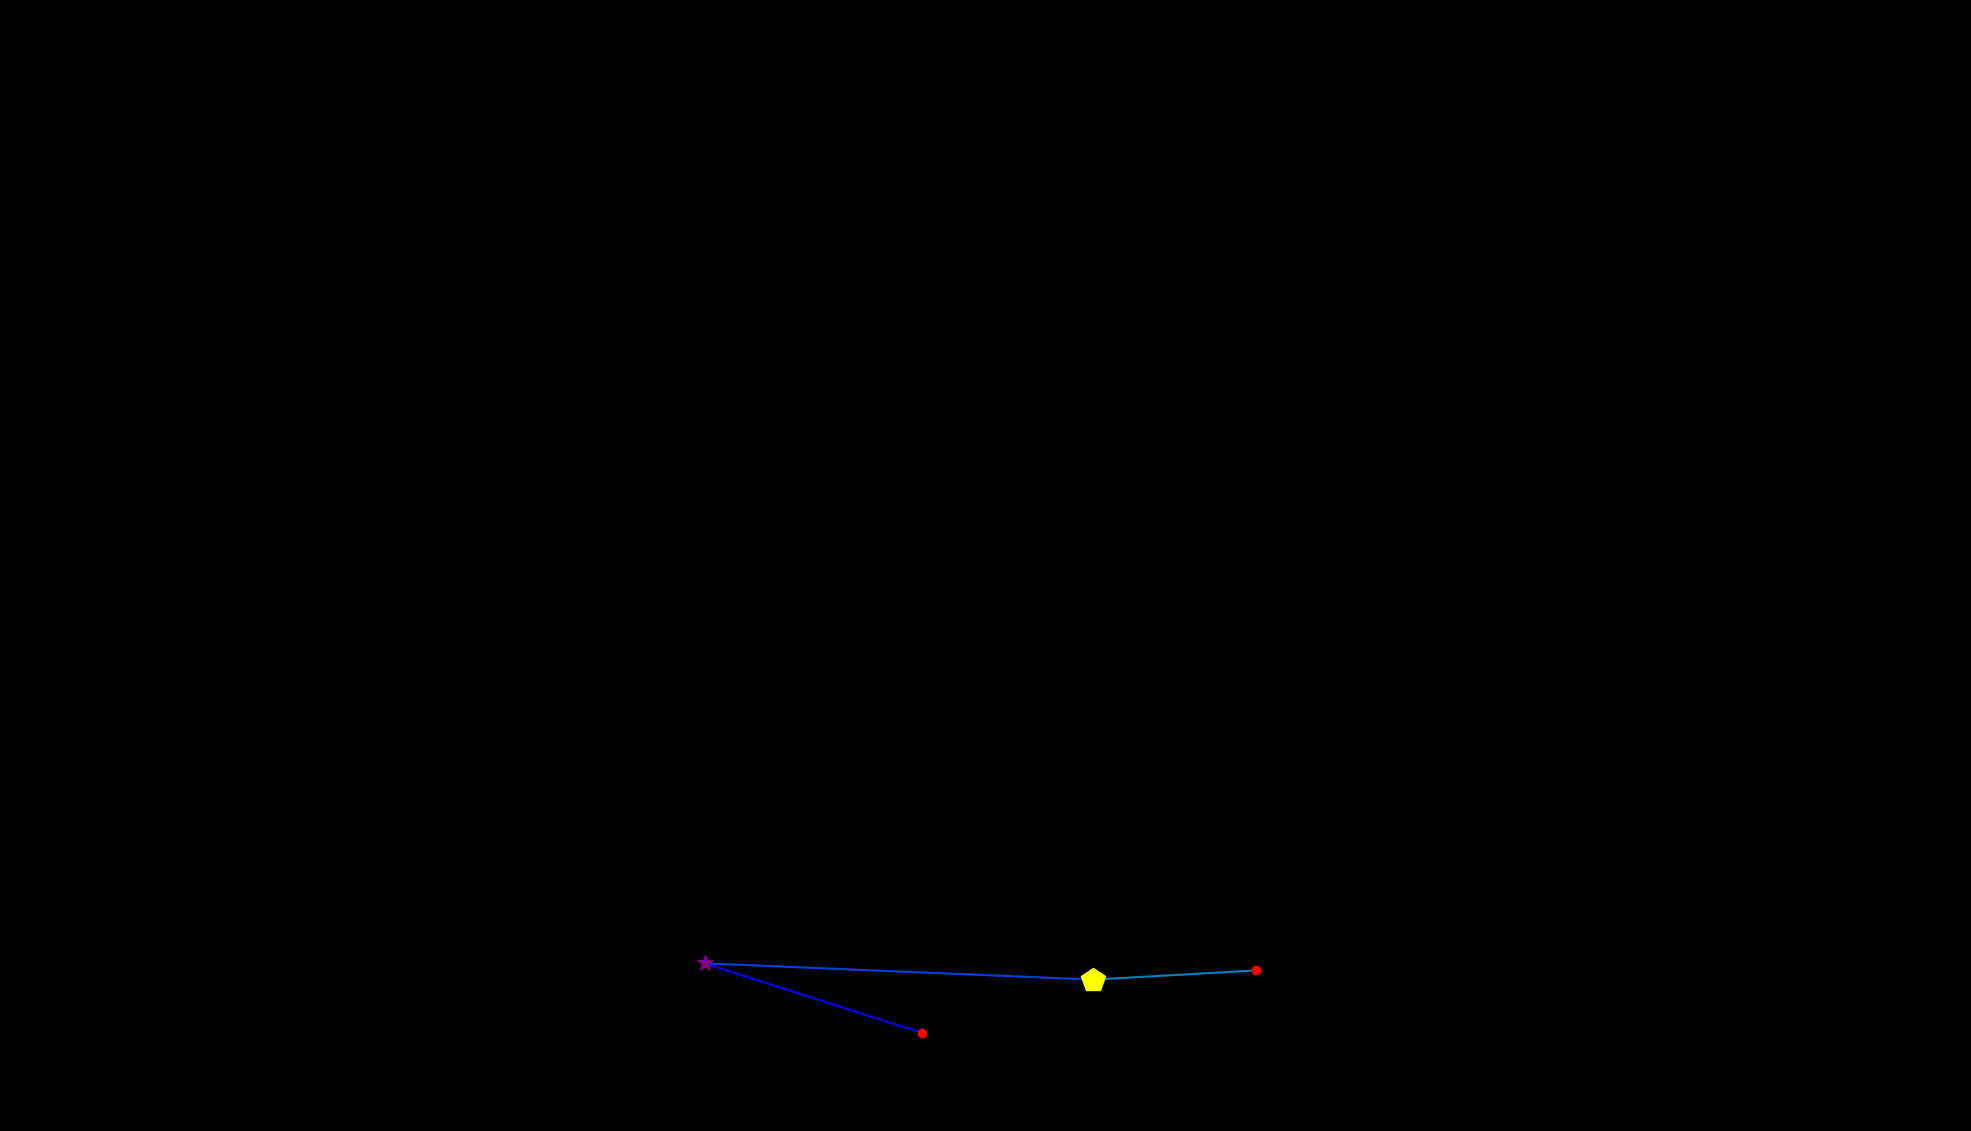

Values plotted in this chart, from the file beside it:
, fixation_id, timestamp, avg_gaze_x, avg_gaze_y, duration
0, 113.0, 32866, 1198, 127.4, 241
1, 114.0, 33204, 915.1, 217.7, 253.1
2, 115.0, 33517, 1419, 196.6, 409.8
3, 116.0, 33975, 1631, 208.5, 168.7
